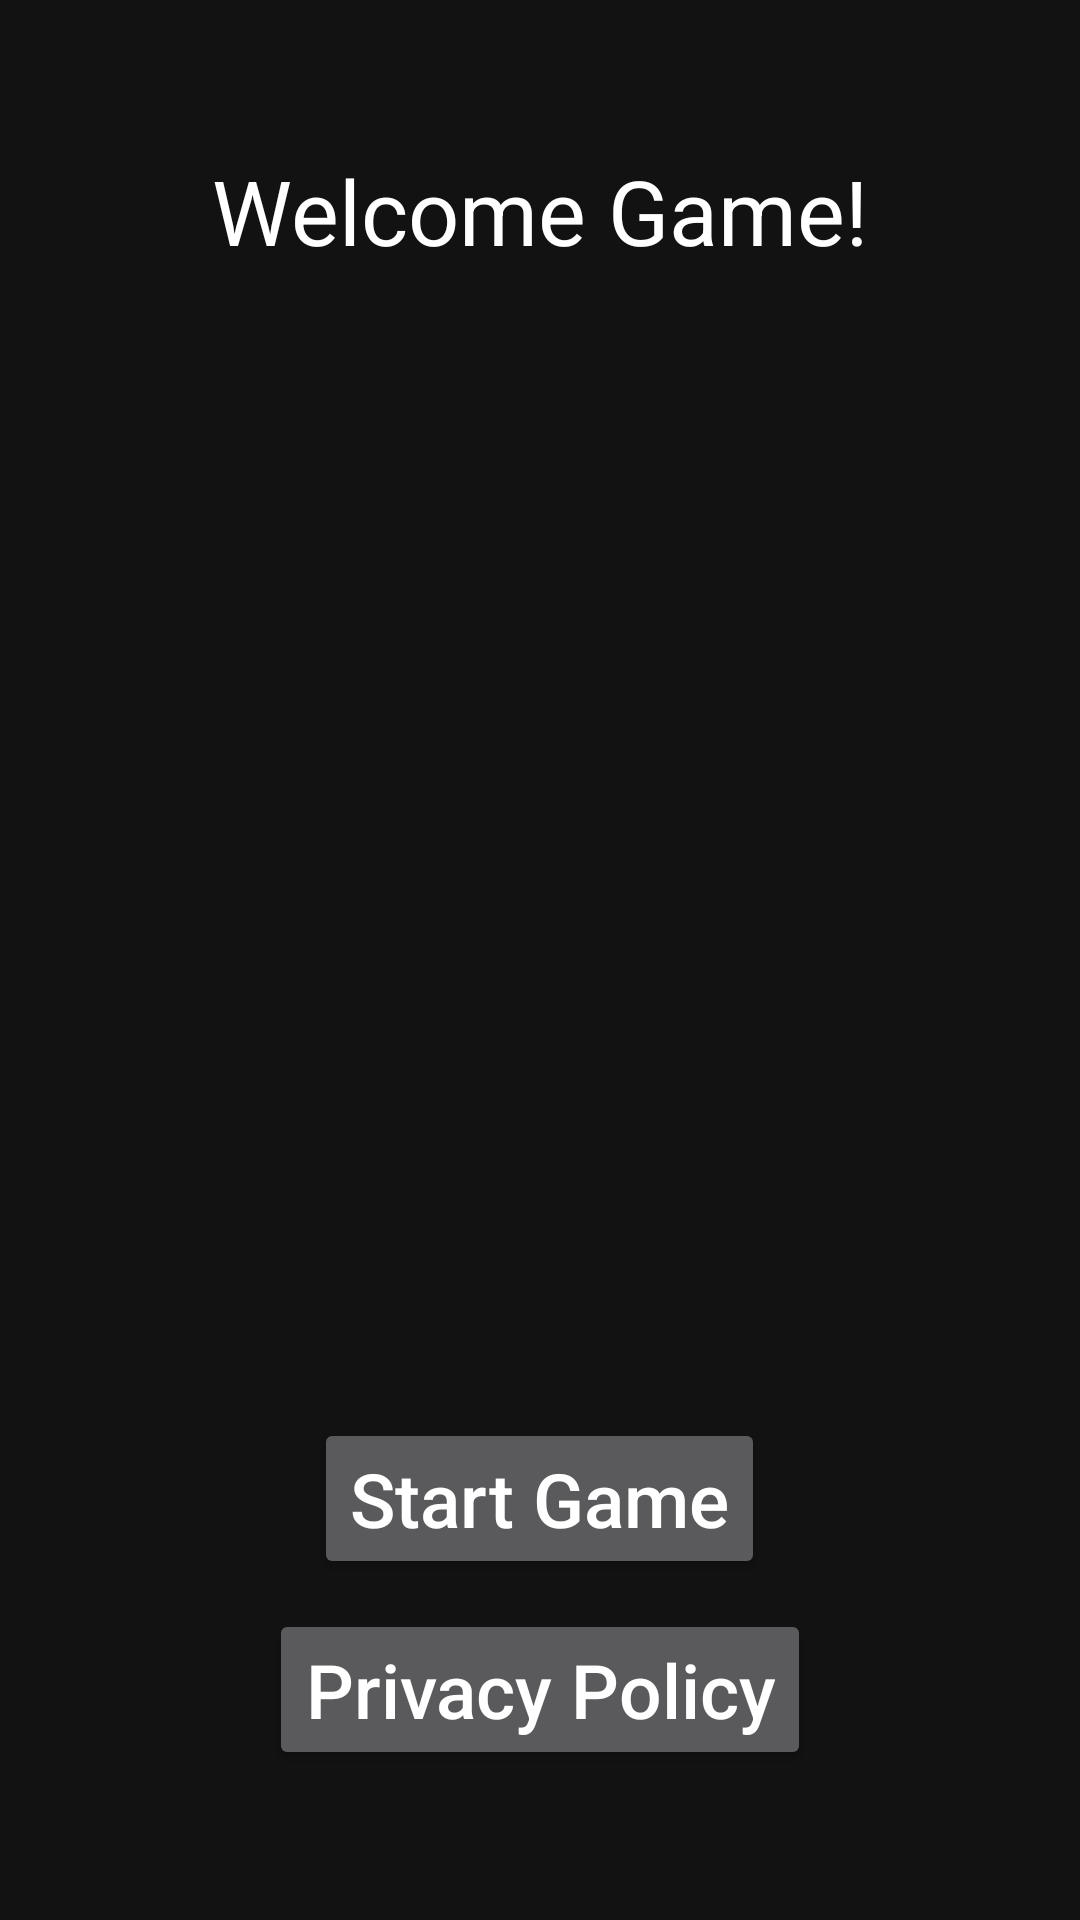

The Android layout XML behind this screen, and the referenced resources:
<!-- AndroidManifest.xml: application theme Theme.DrunkardCardGame -->
<!-- res/layout/activity_main.xml -->
<?xml version="1.0" encoding="utf-8"?>
<RelativeLayout xmlns:android="http://schemas.android.com/apk/res/android"
    xmlns:app="http://schemas.android.com/apk/res-auto"
    xmlns:tools="http://schemas.android.com/tools"
    android:layout_width="match_parent"
    android:layout_height="match_parent"
    tools:context=".MainActivity">

    <TextView
        android:layout_width="wrap_content"
        android:layout_height="wrap_content"
        android:text="Welcome Game!"
        android:layout_centerHorizontal="true"
        android:layout_marginTop="50dp"
        android:textSize="30sp"
        android:textColor="@color/white"/>

    <LinearLayout
        android:layout_width="match_parent"
        android:layout_height="wrap_content"
        android:layout_alignParentBottom="true"
        android:layout_marginBottom="50dp"
        android:orientation="vertical">

        <Button
            android:id="@+id/btnStart"
            android:layout_width="wrap_content"
            android:layout_height="wrap_content"
            android:textAllCaps="false"
            android:textSize="25sp"
            android:onClick="onClick"
            android:layout_marginBottom="10dp"
            android:layout_gravity="center_horizontal"
            android:text="Start Game" />

        <Button
            android:id="@+id/btnPrivacyPolicy"
            android:layout_width="wrap_content"
            android:layout_height="wrap_content"
            android:textAllCaps="false"
            android:textSize="25sp"
            android:onClick="onClick"
            android:layout_gravity="center_horizontal"
            android:text="Privacy Policy" />
    </LinearLayout>

</RelativeLayout>
<!-- resources referenced by this layout -->
<resources>
  <style name="Theme.DrunkardCardGame" parent="Theme.MaterialComponents.NoActionBar">
          
          <item name="colorPrimary">@color/purple_500</item>
          <item name="colorPrimaryVariant">@color/purple_700</item>
          <item name="colorOnPrimary">@color/white</item>
          
          <item name="colorSecondary">@color/teal_200</item>
          <item name="colorSecondaryVariant">@color/teal_700</item>
          <item name="colorOnSecondary">@color/black</item>
          
          <item name="android:statusBarColor" tools:targetApi="l">?attr/colorPrimaryVariant</item>
          
      </style>
  <!-- not gathered from this repository: default colours our renderer supplied (Android Studio template values) -->
  <color name="purple_500">#FF6200EE</color>
  <color name="purple_700">#FF3700B3</color>
  <color name="teal_200">#FF03DAC5</color>
  <color name="teal_700">#FF018786</color>
  <color name="black">#FF000000</color>
  <color name="white">#FFFFFFFF</color>
</resources>
